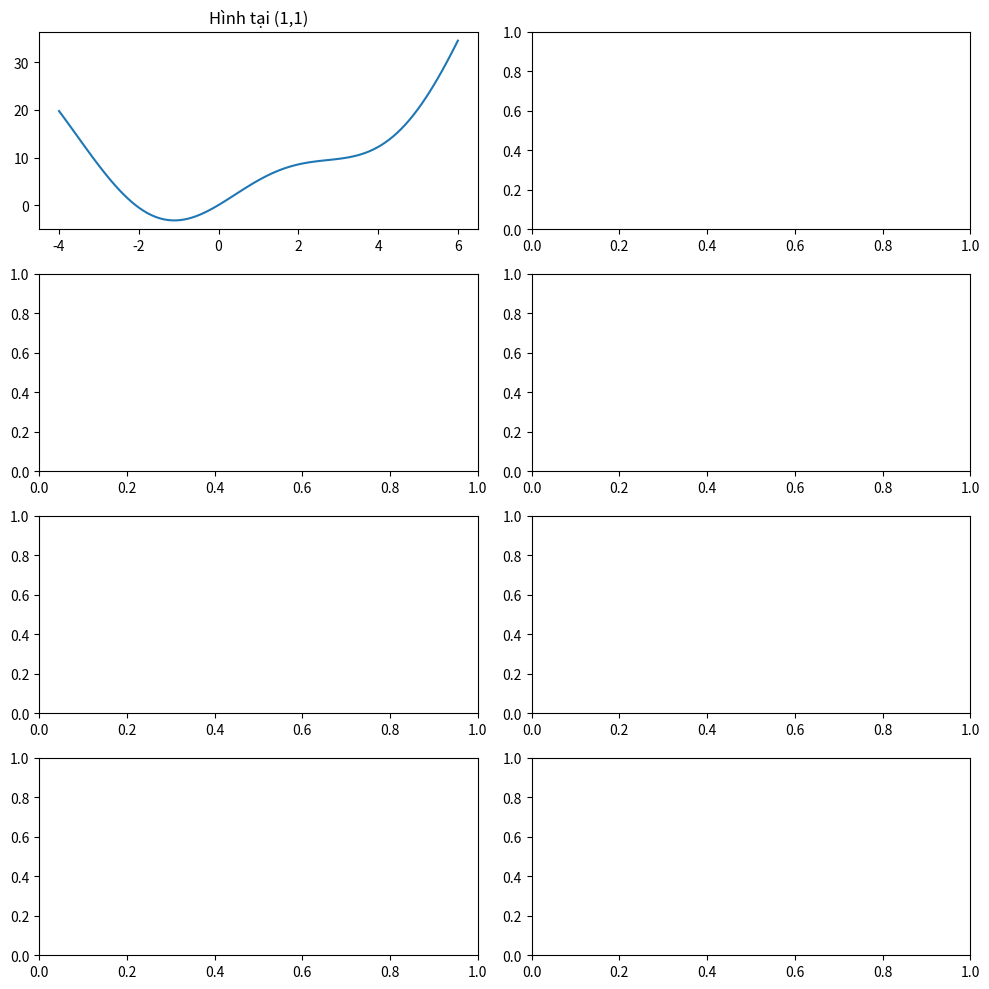

Here is the Python script that generated this plot:
import matplotlib.pyplot as plt
import numpy as np
def cost(x):
    # return (x-1)**2/2 -2
    return x**2 + 5*np.sin(x)

# Giả sử test là một danh sách có độ dài phù hợp
test = list(range(8))  # Ví dụ: test có 8 phần tử
cols = int(len(test) / 4)  # Số cột

# Đảm bảo cols >= 1
cols = max(1, cols)

# Tạo dữ liệu ví dụ
x = np.linspace(-4, 6, 100)
y = np.array([cost(xi) for xi in x])

# Tạo figure với 4 hàng và cols cột
fig, ax = plt.subplots(4, cols, figsize=(10, 10))

# Vẽ hình tại ax[0,0]
ax[0, 0].plot(x, y)
ax[0, 0].set_title("Hình tại (1,1)")

# Hiển thị đồ thị
plt.tight_layout()
plt.show()
